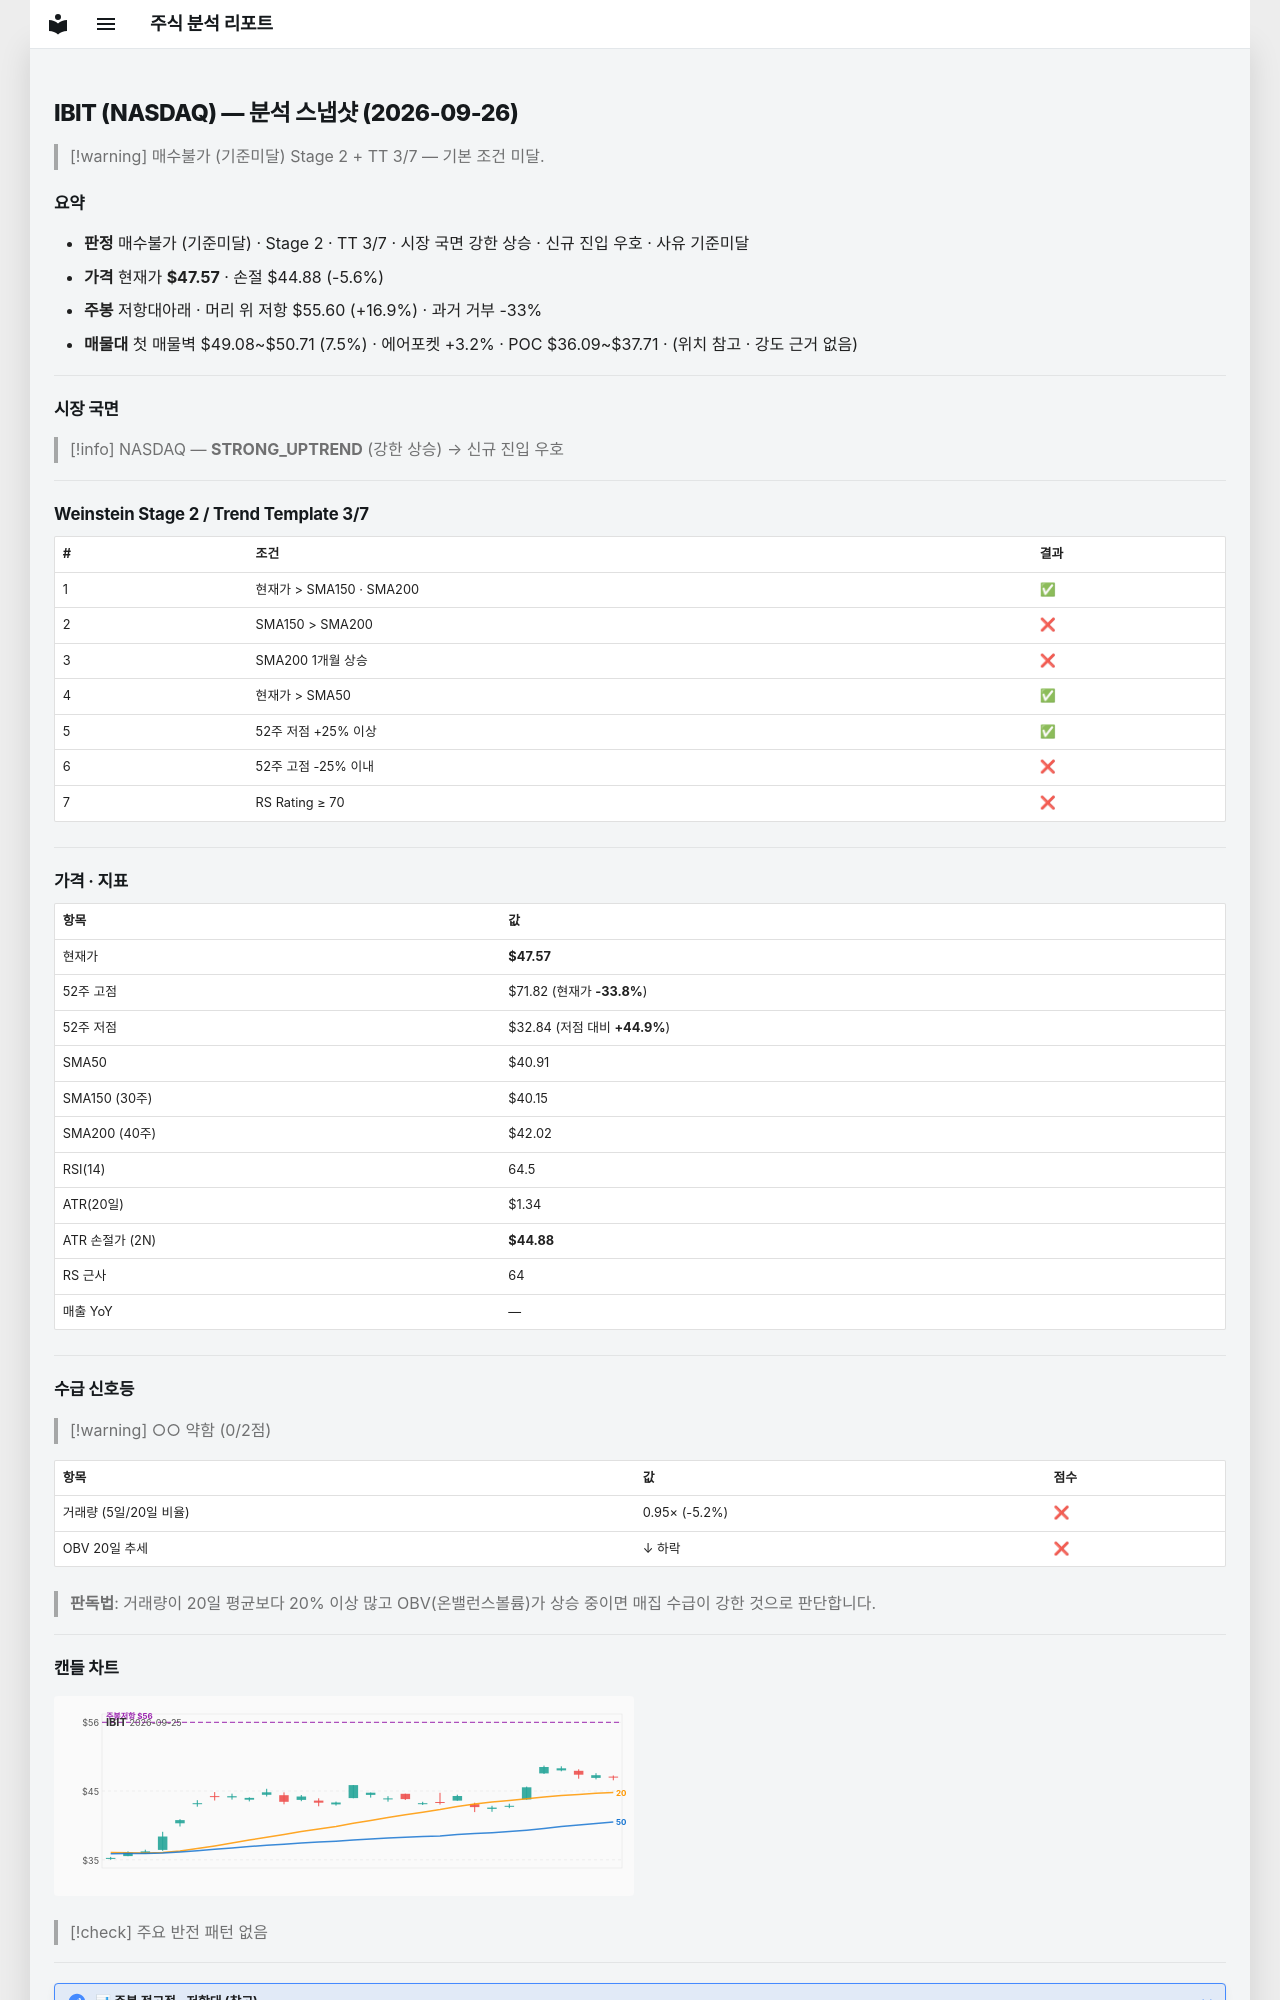

repository: soloandco/stock-reports · page: snapshots/IBIT-2026-09-26/index.html · generator: mkdocs

---
type: analysis-snapshot
title: IBIT 분석 스냅샷
ticker: IBIT
market: NASDAQ
created: 2026-09-26
updated: 2026-09-26
bar-date: 2026-09-25
verdict: 매수불가
verdict-reason: 기준미달
real-rr: 2.99
sma50-gap-pct: 16.3
weekly-position: 저항대아래
weekly-overhead-price: 55.60
weekly-overhead-pct: 16.9
stage: 2
trend-template-score: 3
tt-max: 7
price: 47.56999969482422
stop-price: 44.88387036524224
market-regime: STRONG_UPTREND
supply-demand-score: 0/2
supply-demand-label: 약함
status: tracking
tags:
  - stock-agent
  - watchlist
  - IBIT
  - analysis
related:
  - "[[analysis-template]]"
---

# IBIT (NASDAQ) — 분석 스냅샷 (2026-09-26)

> [!warning] 매수불가 (기준미달)
> Stage 2 + TT 3/7 — 기본 조건 미달.

## 요약

- **판정** 매수불가 (기준미달) · Stage 2 · TT 3/7 · 시장 국면 강한 상승 · 신규 진입 우호 · 사유 기준미달
- **가격** 현재가 **$47.57** · 손절 $44.88 (-5.6%)
- **주봉** 저항대아래 · 머리 위 저항 $55.60 (+16.9%) · 과거 거부 -33%
- **매물대** 첫 매물벽 $49.08~$50.71 (7.5%) · 에어포켓 +3.2% · POC $36.09~$37.71 · (위치 참고 · 강도 근거 없음)

---

## 시장 국면

> [!info] NASDAQ — **STRONG_UPTREND** (강한 상승) → 신규 진입 우호

---

## Weinstein Stage 2 / Trend Template 3/7

| # | 조건 | 결과 |
|---|------|------|
| 1 | 현재가 > SMA150 · SMA200 | ✅ |
| 2 | SMA150 > SMA200 | ❌ |
| 3 | SMA200 1개월 상승 | ❌ |
| 4 | 현재가 > SMA50 | ✅ |
| 5 | 52주 저점 +25% 이상 | ✅ |
| 6 | 52주 고점 -25% 이내 | ❌ |
| 7 | RS Rating ≥ 70 | ❌ |

---

## 가격 · 지표

| 항목 | 값 |
|------|---|
| 현재가 | **$47.57** |
| 52주 고점 | $71.82 (현재가 **-33.8%**) |
| 52주 저점 | $32.84 (저점 대비 **+44.9%**) |
| SMA50 | $40.91 |
| SMA150 (30주) | $40.15 |
| SMA200 (40주) | $42.02 |
| RSI(14) | 64.5 |
| ATR(20일) | $1.34 |
| ATR 손절가 (2N) | **$44.88** |
| RS 근사 | 64 |
| 매출 YoY | — |

---
## 수급 신호등

> [!warning] ○○ 약함 (0/2점)

| 항목 | 값 | 점수 |
|------|------|------|
| 거래량 (5일/20일 비율) | 0.95× (-5.2%) | ❌ |
| OBV 20일 추세 | ↓ 하락 | ❌ |

> **판독법**: 거래량이 20일 평균보다 20% 이상 많고 OBV(온밸런스볼륨)가 상승 중이면 매집 수급이 강한 것으로 판단합니다.

---
